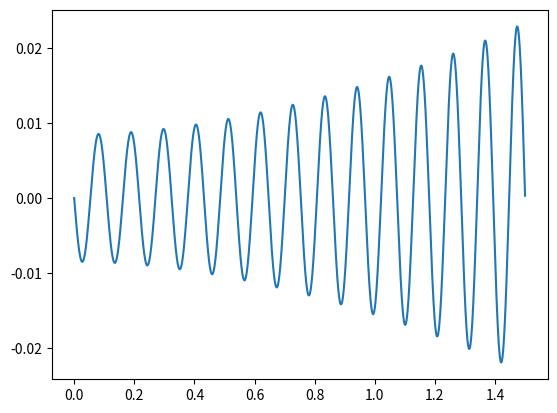

Recreate this plot in Python.
import numpy as np
import matplotlib.pyplot as plt

# 5 wavelength thick dielectric slab
# er = 4.0 - j0.1
# ur = 2.0
freq = 1e9
wavelength = 3e8/freq
M = 5000         # number of elements
L = 5*wavelength           # total length
N = M + 1
# Uniform element length
le = L / M
er = 4.0 - 1j*0.1
ur = 2.0
k0 = 2*np.pi/wavelength
E0 = 1.0


theta = 0
theta = np.deg2rad(theta)
# Per-element data (uniform example). Use lists so you can set element-wise.
alpha = [1.0/ur] * M   # stiffness coefficient a^e
beta  = [-k0**2*(er - np.sin(theta)**2/ur)] * M   # reaction coefficient b^e
f     = [0.0] * M   # source term f^e (could be function or constant)
l     = [le] * M    # element lengths l^e
# Build node coordinates and element connectivity
nodes = np.linspace(0.0, L, N)
# connectivity for linear elements: element e connects node e and node e+1
elements = [(e, e+1) for e in range(M)]
gamma = 1j*k0*np.cos(theta)
p = 0
q = 2j*k0*np.cos(theta)*E0*np.exp(1j*k0*L*np.cos(theta))
K = np.zeros((N, N), dtype=np.complex128)  # global stiffness matrix
K[0,0] = alpha[0]/l[0] + beta[0]*l[0]/3
K[N-1, N-1] = alpha[M-1]/l[M-1] + beta[M-1]*l[M-1]/3
for i in range(1,N-1):
    K[i,i] = alpha[i-1]/l[i-1] + alpha[i]/l[i] + beta[i-1]*l[i-1]/3 + beta[i]*l[i]/3
for i in range(0,N-1):
    K[i+1,i] = -alpha[i]/l[i] + beta[i]*l[i]/6
    K[i,i+1] = K[i+1,i]
# K is correct
b = np.zeros(N, dtype=np.complex128) 
b[0] = f[0]*l[0]/2
b[N-1] = f[M-1]*l[M-1]/2
for i in range(1,N-1):
    b[i] = f[i-1]*l[i-1]/2 + f[i]*l[i]/2
# b is correct
#Modify KNN and bN
K[N-1,N-1] += gamma
b[N-1] += q
K[0,0] = 1
b[0] = p
for i in range(1,N):
    K[0, i] = 0.0
for i in range(1,N):
    b[i] = b[i] - K[i,0]*p
for i in range(1,N):
    K[i, 0] = 0.0
a = np.array(np.diag(K), dtype=np.complex128)
c = np.array(np.diag(K,1), dtype=np.complex128)
for i in range(1, N-1):
    a[i] = a[i] - c[i-1]**2/a[i-1]
    b[i] = b[i] - c[i-1]*b[i-1]/a[i-1]
phi = np.zeros(N, dtype=np.complex128)
phi[N-1] = b[N-1]/a[N-1]
for i in range(N-2, -1, -1):
    phi[i] = (b[i] - c[i]*phi[i+1])/a[i]
    

plt.plot(nodes, np.real(phi), label='Re(E)')
plt.show()